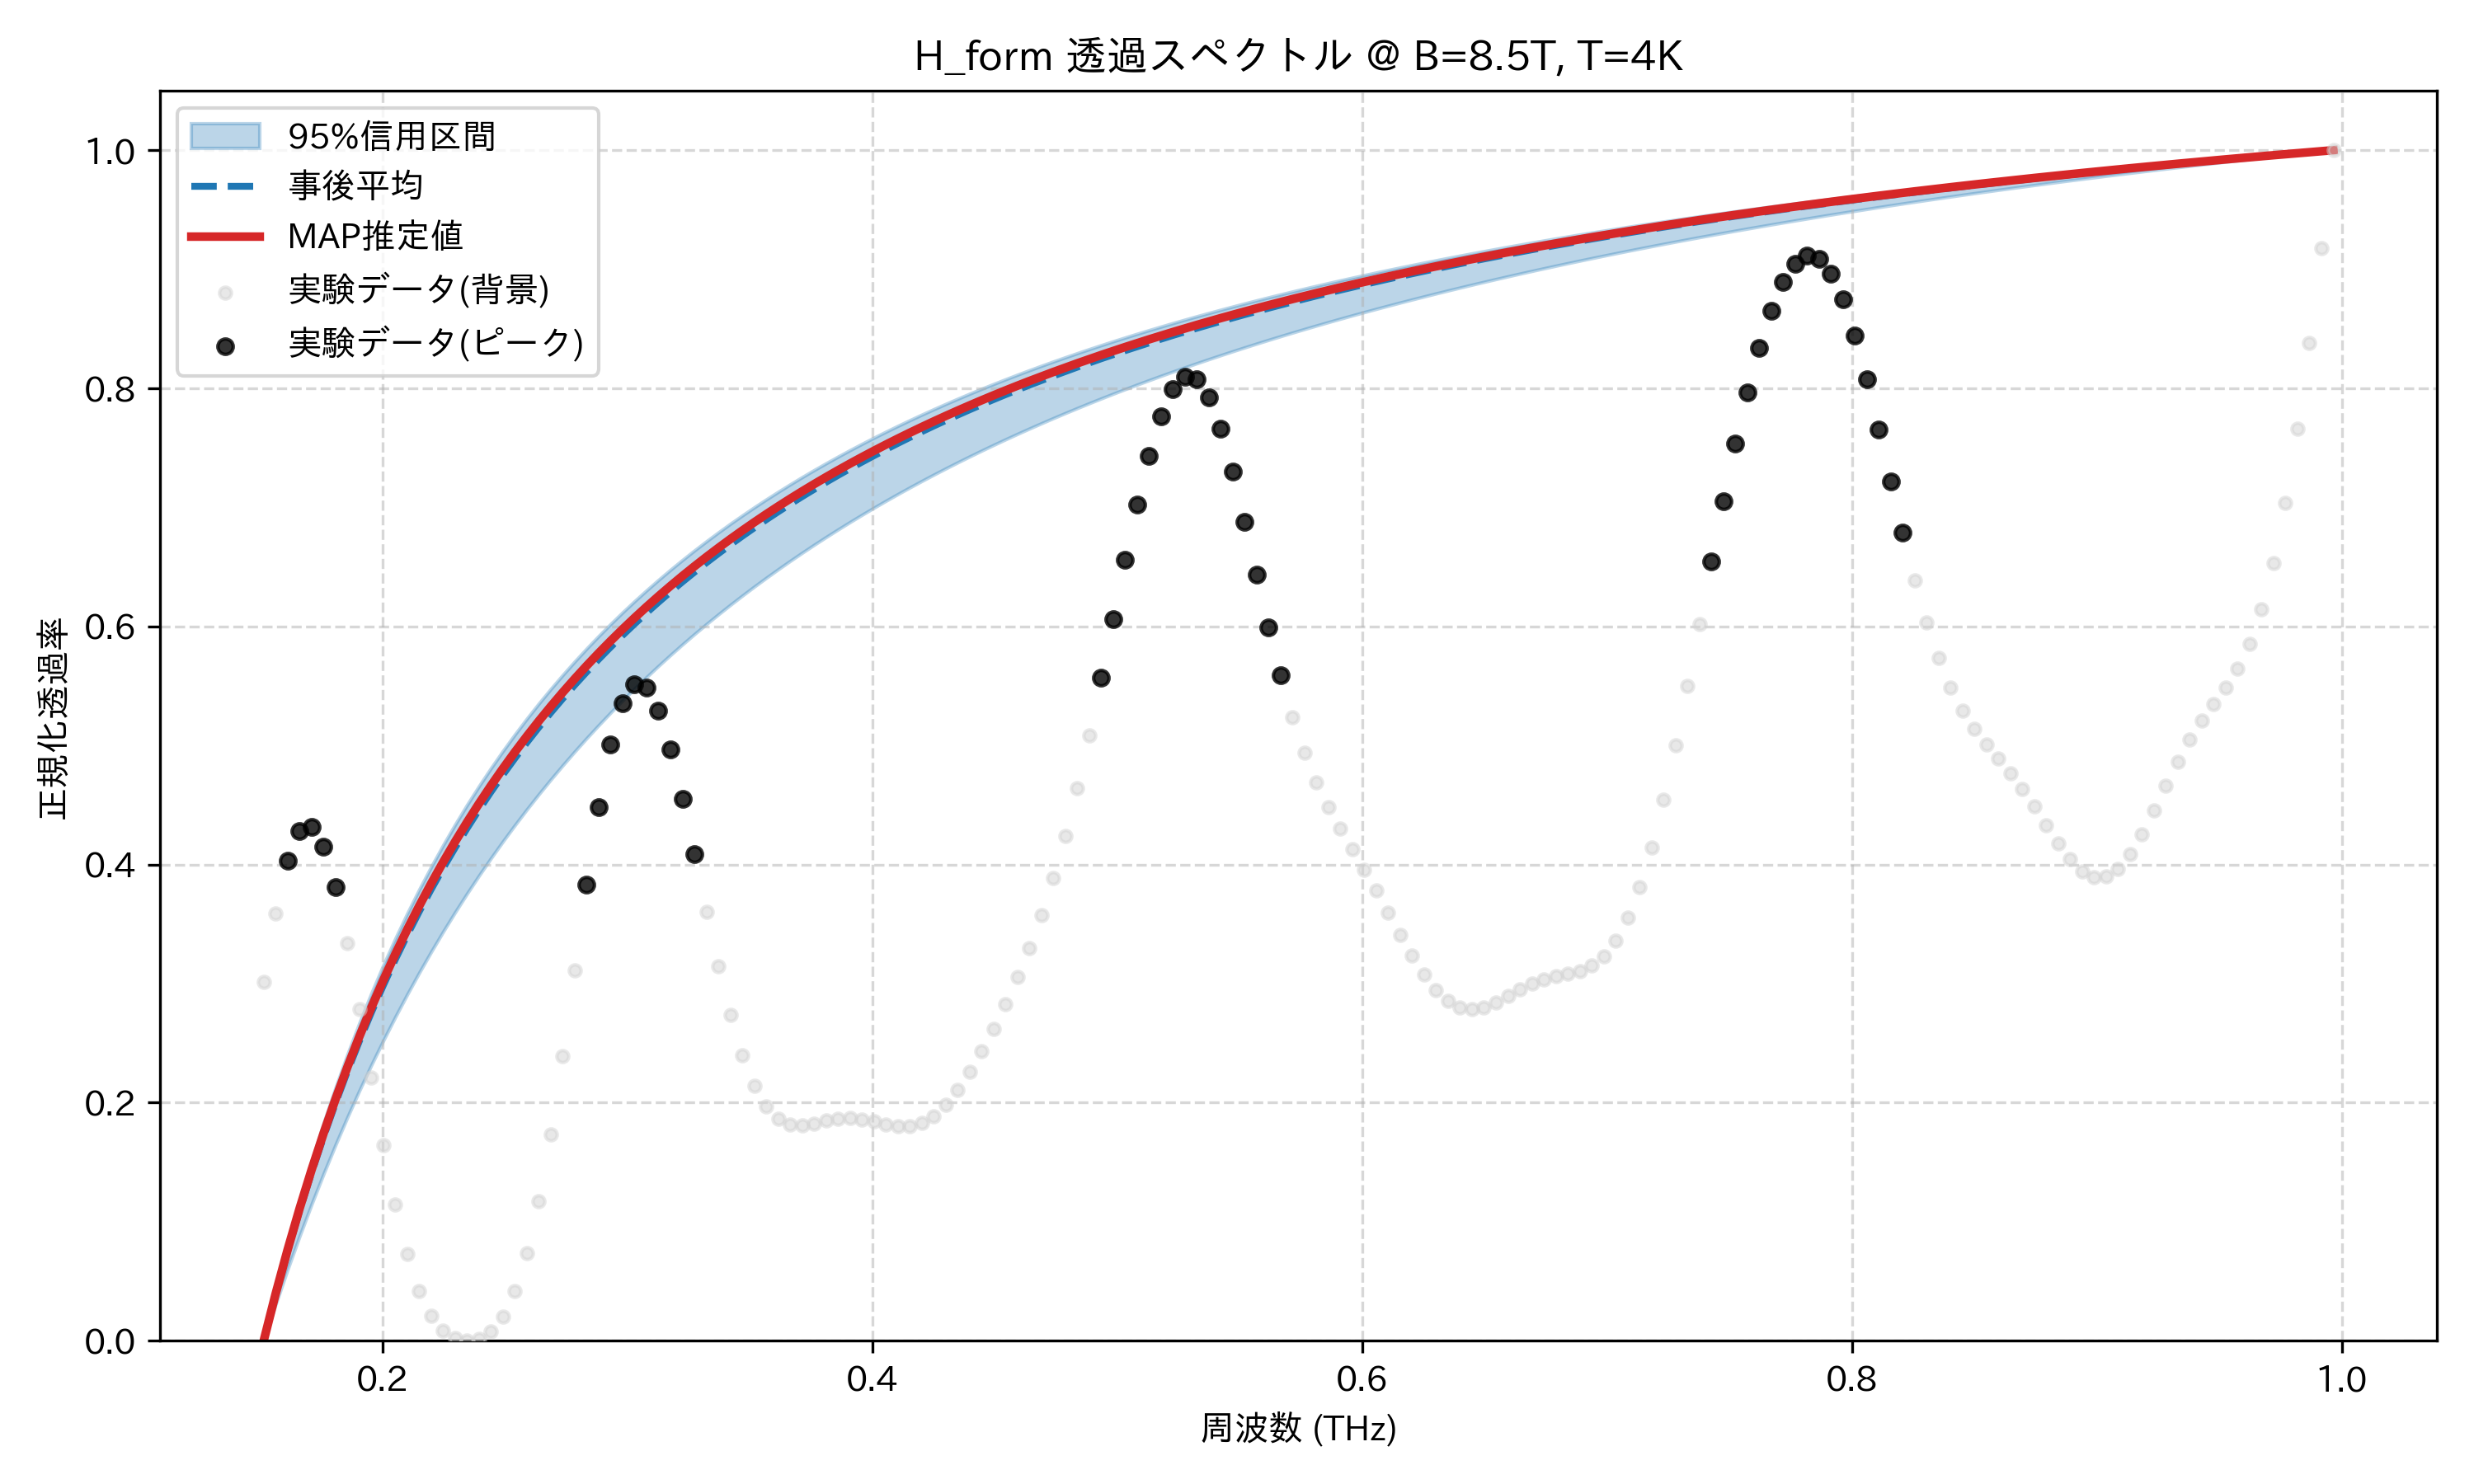

Data behind this chart, as committed beside it:
frequency_thz, mean_transmission, map_transmission, lower_95, upper_95, observed_normalized
0.1514, 0.0, 0.0, 0.0, 0.0, 0.3016
0.1563, 0.0388, 0.03956, 0.03075, 0.04186, 0.359
0.1612, 0.07511, 0.07651, 0.06006, 0.08079, 0.4032
0.1661, 0.1091, 0.1111, 0.08801, 0.1171, 0.4281
0.171, 0.1411, 0.1436, 0.1147, 0.151, 0.4316
0.1759, 0.1712, 0.1741, 0.1402, 0.1828, 0.4148
0.1808, 0.1996, 0.2029, 0.1646, 0.2126, 0.3807
0.1856, 0.2264, 0.23, 0.188, 0.2406, 0.3338
0.1905, 0.2518, 0.2556, 0.2103, 0.267, 0.2788
0.1954, 0.2758, 0.2799, 0.2318, 0.292, 0.2208
0.2003, 0.2986, 0.3029, 0.2523, 0.3155, 0.1645
0.2052, 0.3203, 0.3248, 0.2721, 0.3379, 0.1142
0.2101, 0.3409, 0.3455, 0.291, 0.359, 0.0729
0.2149, 0.3605, 0.3653, 0.3093, 0.3791, 0.04198
0.2198, 0.3792, 0.3841, 0.3268, 0.3982, 0.02111
0.2247, 0.3971, 0.4021, 0.3437, 0.4164, 0.008546
0.2296, 0.4142, 0.4192, 0.36, 0.4337, 0.002082
0.2345, 0.4305, 0.4356, 0.3757, 0.4502, 0.0
0.2394, 0.4461, 0.4513, 0.3909, 0.466, 0.001727
0.2443, 0.4611, 0.4663, 0.4055, 0.4811, 0.007976
0.2491, 0.4755, 0.4807, 0.4196, 0.4955, 0.02049
0.254, 0.4893, 0.4946, 0.4332, 0.5094, 0.04155
0.2589, 0.5026, 0.5078, 0.4464, 0.5226, 0.07333
0.2638, 0.5153, 0.5206, 0.4592, 0.5354, 0.1172
0.2687, 0.5276, 0.5329, 0.4715, 0.5476, 0.1733
0.2736, 0.5395, 0.5447, 0.4834, 0.5593, 0.2394
0.2785, 0.5509, 0.5561, 0.495, 0.5706, 0.3113
0.2833, 0.5618, 0.5671, 0.5062, 0.5815, 0.3832
0.2882, 0.5725, 0.5776, 0.5171, 0.592, 0.4484
0.2931, 0.5827, 0.5879, 0.5277, 0.6021, 0.5006
0.298, 0.5926, 0.5977, 0.5379, 0.6119, 0.5357
0.3029, 0.6022, 0.6072, 0.5479, 0.6213, 0.5516
0.3078, 0.6114, 0.6165, 0.5575, 0.6304, 0.5487
0.3127, 0.6204, 0.6254, 0.5669, 0.6391, 0.5294
0.3175, 0.629, 0.634, 0.576, 0.6476, 0.497
0.3224, 0.6374, 0.6424, 0.5849, 0.6559, 0.4553
0.3273, 0.6456, 0.6505, 0.5936, 0.6638, 0.4086
0.3322, 0.6535, 0.6583, 0.602, 0.6715, 0.3605
0.3371, 0.6612, 0.6659, 0.6101, 0.679, 0.3147
0.342, 0.6686, 0.6733, 0.6181, 0.6862, 0.2738
0.3468, 0.6758, 0.6805, 0.6259, 0.6932, 0.24
0.3517, 0.6828, 0.6875, 0.6334, 0.7, 0.2142
0.3566, 0.6897, 0.6942, 0.6408, 0.7067, 0.1966
0.3615, 0.6963, 0.7008, 0.648, 0.7131, 0.1862
0.3664, 0.7027, 0.7072, 0.655, 0.7193, 0.1816
0.3713, 0.709, 0.7134, 0.6619, 0.7254, 0.1811
0.3762, 0.7151, 0.7195, 0.6685, 0.7313, 0.1827
0.381, 0.7211, 0.7254, 0.6751, 0.737, 0.1849
0.3859, 0.7269, 0.7311, 0.6814, 0.7426, 0.1865
0.3908, 0.7325, 0.7367, 0.6877, 0.7481, 0.187
0.3957, 0.738, 0.7422, 0.6937, 0.7534, 0.186
0.4006, 0.7434, 0.7475, 0.6997, 0.7585, 0.1841
0.4055, 0.7486, 0.7527, 0.7055, 0.7635, 0.1818
0.4104, 0.7537, 0.7577, 0.7112, 0.7684, 0.1802
0.4152, 0.7587, 0.7627, 0.7167, 0.7732, 0.1802
0.4201, 0.7636, 0.7675, 0.7222, 0.7779, 0.1829
0.425, 0.7684, 0.7722, 0.7275, 0.7824, 0.1888
0.4299, 0.773, 0.7768, 0.7327, 0.7869, 0.1981
0.4348, 0.7775, 0.7813, 0.7378, 0.7912, 0.2105
0.4397, 0.782, 0.7856, 0.7428, 0.7954, 0.2257
... 114 more rows
